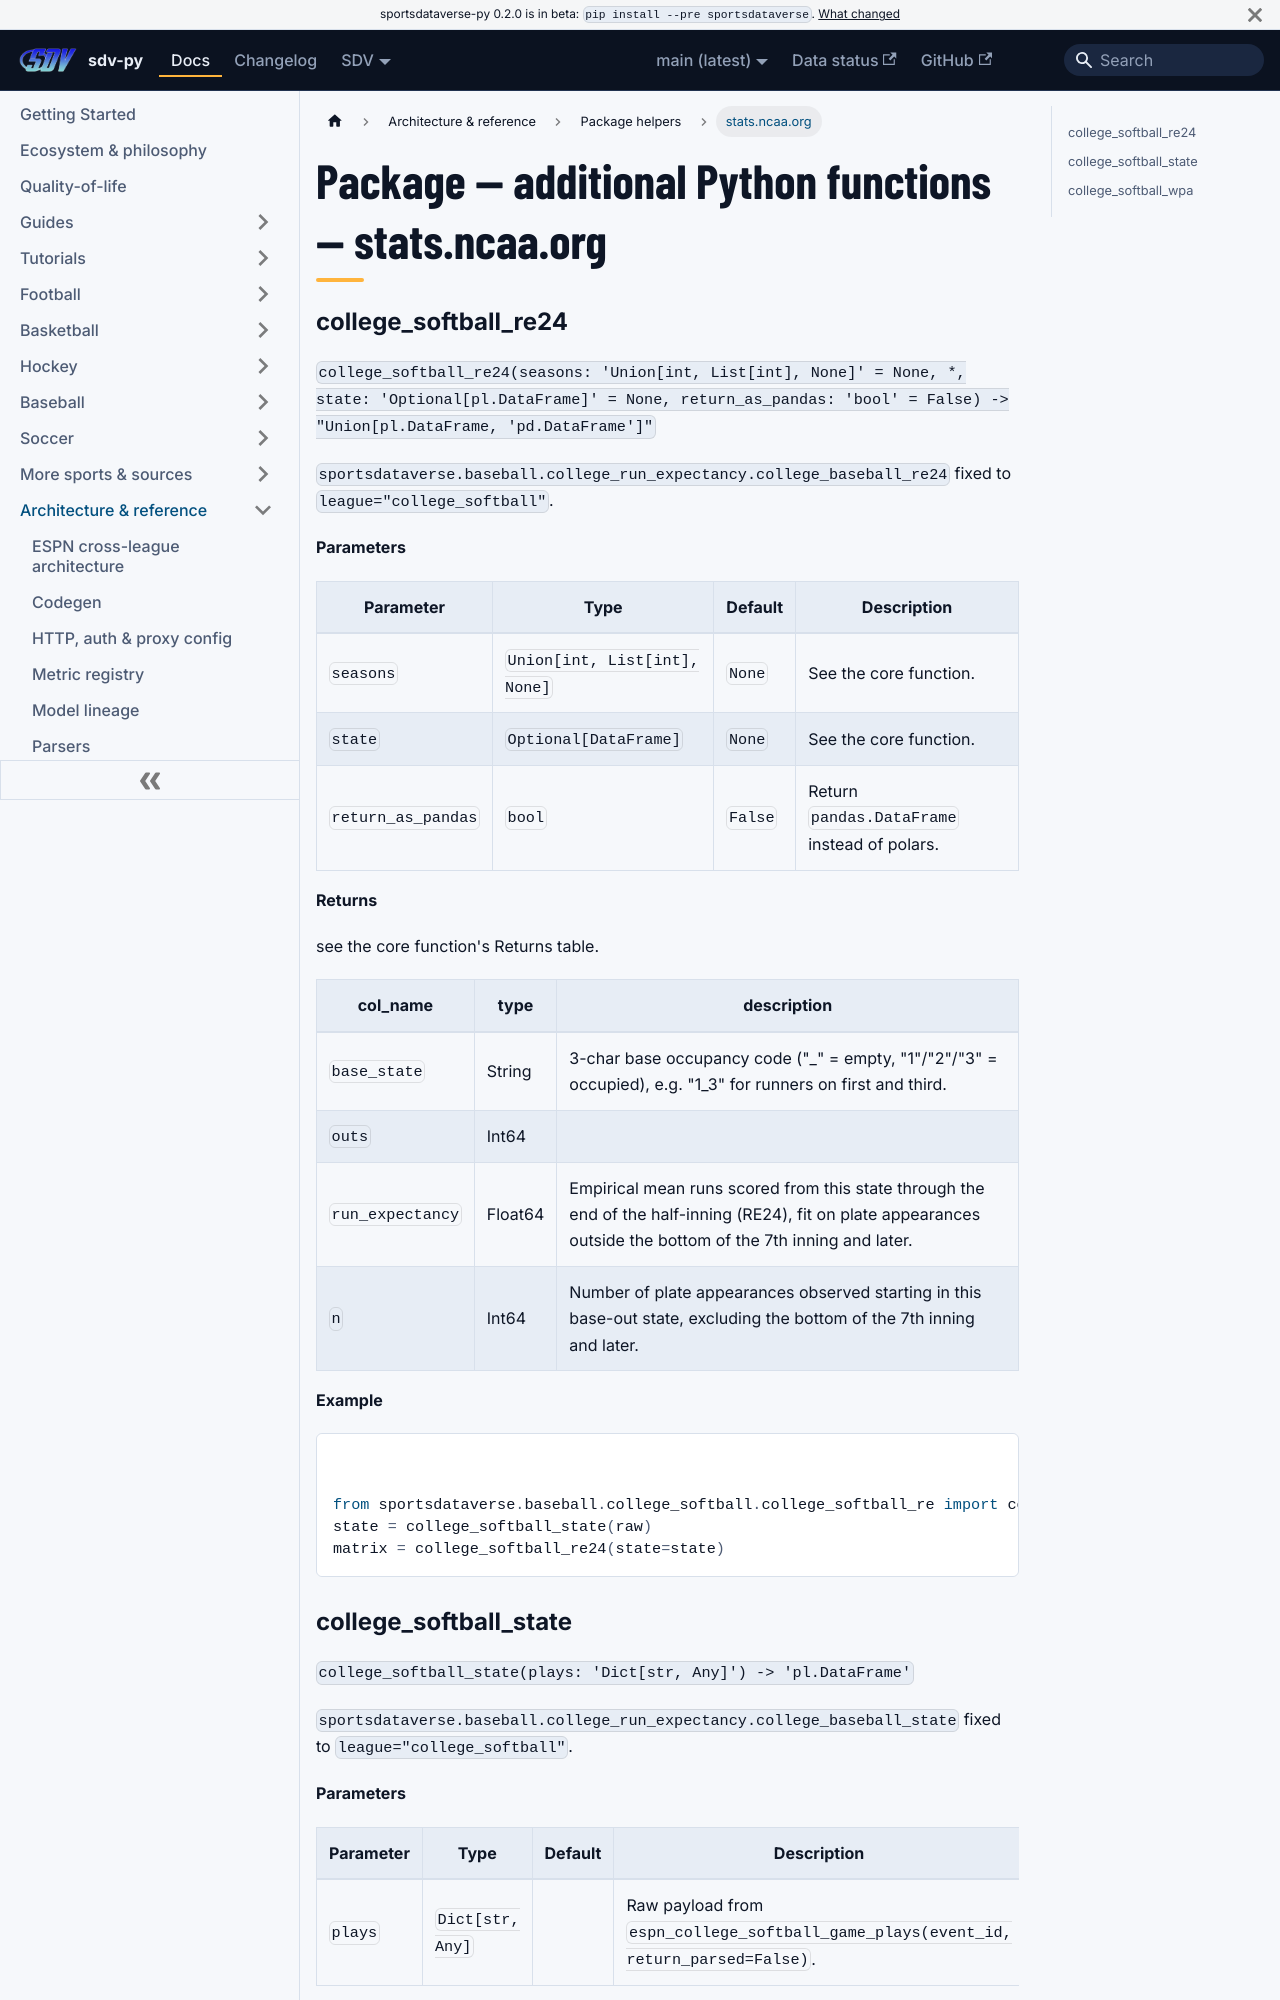

repository: sportsdataverse/sportsdataverse-py · page: docs/reference/python-helpers/stats-ncaa-org/index.html · generator: docusaurus

---
title: "Package — additional Python functions — stats.ncaa.org"
sidebar_label: "stats.ncaa.org"
sidebar_position: 9
description: "Package — additional Python functions — stats.ncaa.org — function reference in sdv-py, the SportsDataverse Python package."
---
# Package — additional Python functions — stats.ncaa.org

### college_softball_re24 {#college_softball_re24}

`college_softball_re24(seasons: 'Union[int, List[int], None]' = None, *, state: 'Optional[pl.DataFrame]' = None, return_as_pandas: 'bool' = False) -> "Union[pl.DataFrame, 'pd.DataFrame']"`

`sportsdataverse.baseball.college_run_expectancy.college_baseball_re24` fixed to `league="college_softball"`.

**Parameters**

| Parameter | Type | Default | Description |
|---|---|---|---|
| `seasons` | `Union[int, List[int], None]` | `None` | See the core function. |
| `state` | `Optional[DataFrame]` | `None` | See the core function. |
| `return_as_pandas` | `bool` | `False` | Return `pandas.DataFrame` instead of polars. |

**Returns**

see the core function's Returns table.

| col_name | type | description |
|---|---|---|
| `base_state` | String | 3-char base occupancy code ("_" = empty, "1"/"2"/"3" = occupied), e.g. "1_3" for runners on first and third. |
| `outs` | Int64 |  |
| `run_expectancy` | Float64 | Empirical mean runs scored from this state through the end of the half-inning (RE24), fit on plate appearances outside the bottom of the 7th inning and later. |
| `n` | Int64 | Number of plate appearances observed starting in this base-out state, excluding the bottom of the 7th inning and later. |

**Example**

```python
from sportsdataverse.baseball.college_softball.college_softball_re import college_softball_state, college_softball_re24
state = college_softball_state(raw)
matrix = college_softball_re24(state=state)
```
